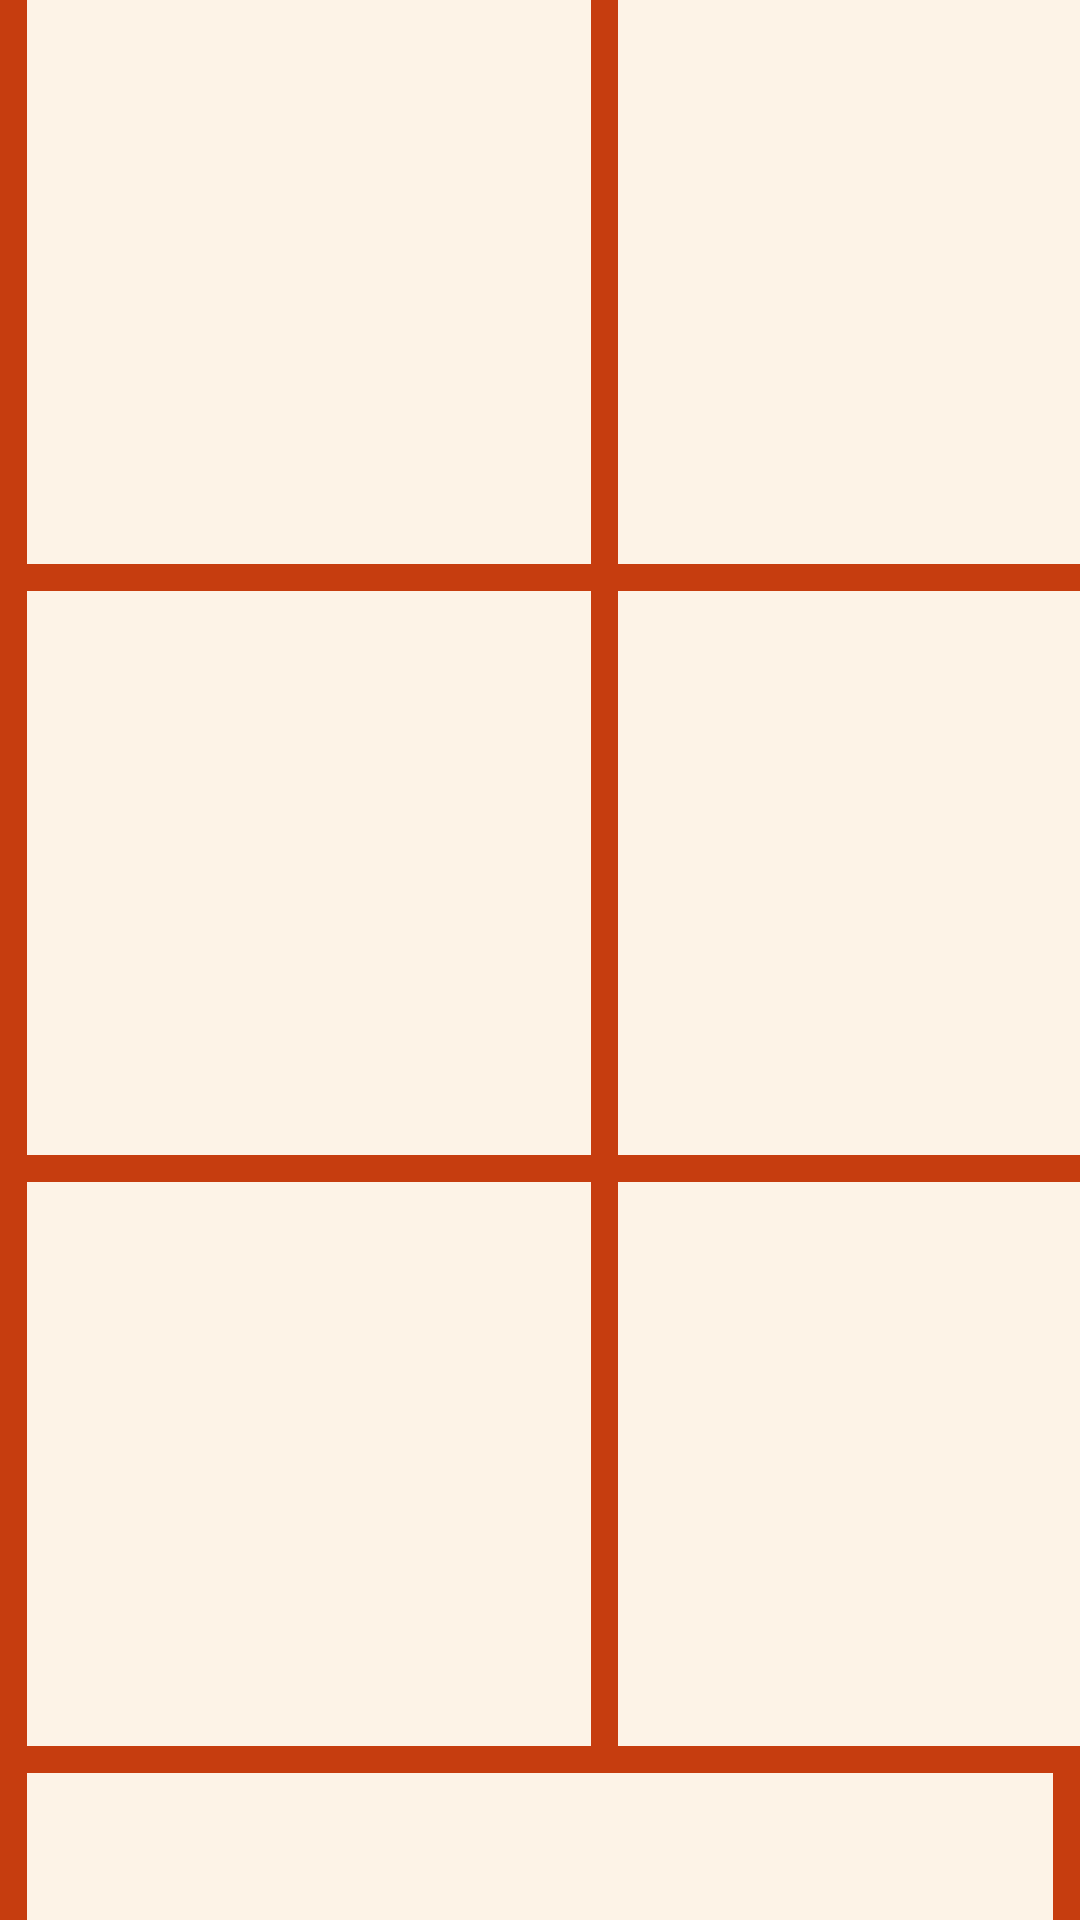

This screen was rendered from an Android layout file. Write that file and the resources it references.
<!-- AndroidManifest.xml: application theme AppTheme -->
<!-- res/layout/activity_main.xml -->
<?xml version="1.0" encoding="utf-8"?>
<TableLayout xmlns:android="http://schemas.android.com/apk/res/android"

    android:id="@+id/play_grid"
    android:layout_width="fill_parent"
    android:layout_height="match_parent"
    android:layout_marginTop="0dp">

    <TableRow
        android:id="@+id/first_row"
        android:background="@color/colorPrimary">

        <Button
            android:id="@+id/cell1"
            android:layout_width="@dimen/cellDimen"
            android:layout_height="@dimen/cellDimen"
            android:layout_marginBottom="@dimen/margin_medium"
            android:layout_marginStart="@dimen/margin_medium"
            android:background="@color/colorAccent"
            android:text=""
            android:textColor="@color/colorPrimaryDark"
            android:textSize="@dimen/gameTextSize"
            style="?android:borderlessButtonStyle"/>

        <Button
            android:id="@+id/cell2"
            android:layout_width="@dimen/cellDimen"
            android:layout_height="@dimen/cellDimen"
            android:layout_marginBottom="@dimen/margin_medium"
            android:layout_marginStart="@dimen/margin_medium"
            android:layout_marginEnd="@dimen/margin_medium"
            android:background="@color/colorAccent"
            android:text=""
            android:textColor="@color/colorPrimaryDark"
            android:textSize="@dimen/gameTextSize"
            style="?android:borderlessButtonStyle"/>

        <Button
            android:id="@+id/cell3"
            android:layout_width="@dimen/cellDimen"
            android:layout_height="@dimen/cellDimen"
            android:layout_marginBottom="@dimen/margin_medium"
            android:layout_marginEnd="@dimen/margin_medium"
            android:background="@color/colorAccent"
            android:text=""
            android:textColor="@color/colorPrimaryDark"
            android:textSize="@dimen/gameTextSize"
            style="?android:borderlessButtonStyle"/>
    </TableRow>

    <TableRow
        android:id="@+id/second_row"
        android:background="@color/colorPrimary">

        <Button
            android:id="@+id/cell4"
            android:layout_width="@dimen/cellDimen"
            android:layout_height="@dimen/cellDimen"
            android:layout_marginBottom="@dimen/margin_medium"
            android:layout_marginStart="@dimen/margin_medium"
            android:background="@color/colorAccent"
            android:text=""
            android:textColor="@color/colorPrimaryDark"
            android:textSize="@dimen/gameTextSize"
            style="?android:borderlessButtonStyle"/>

        <Button
            android:id="@+id/cell5"
            android:layout_width="@dimen/cellDimen"
            android:layout_height="@dimen/cellDimen"
            android:layout_marginBottom="@dimen/margin_medium"
            android:layout_marginStart="@dimen/margin_medium"
            android:layout_marginEnd="@dimen/margin_medium"
            android:background="@color/colorAccent"
            android:text=""
            android:textColor="@color/colorPrimaryDark"
            android:textSize="@dimen/gameTextSize"
            style="?android:borderlessButtonStyle"/>

        <Button
            android:id="@+id/cell6"
            android:layout_width="@dimen/cellDimen"
            android:layout_height="@dimen/cellDimen"
            android:layout_marginBottom="@dimen/margin_medium"
            android:layout_marginEnd="@dimen/margin_medium"
            android:background="@color/colorAccent"
            android:text=""
            android:textColor="@color/colorPrimaryDark"
            android:textSize="@dimen/gameTextSize"
            style="?android:borderlessButtonStyle"/>
    </TableRow>

    <TableRow
        android:id="@+id/third_row"
        android:background="@color/colorPrimary">

        <Button
            android:id="@+id/cell7"
            android:layout_width="@dimen/cellDimen"
            android:layout_height="@dimen/cellDimen"
            android:layout_marginBottom="@dimen/margin_medium"
            android:layout_marginStart="@dimen/margin_medium"
            android:background="@color/colorAccent"
            android:text=""
            android:textColor="@color/colorPrimaryDark"
            android:textSize="@dimen/gameTextSize"
            style="?android:borderlessButtonStyle"/>

        <Button
            android:id="@+id/cell8"
            android:layout_width="@dimen/cellDimen"
            android:layout_height="@dimen/cellDimen"
            android:layout_marginBottom="@dimen/margin_medium"
            android:layout_marginStart="@dimen/margin_medium"
            android:layout_marginEnd="@dimen/margin_medium"
            android:background="@color/colorAccent"
            android:text=""
            android:textColor="@color/colorPrimaryDark"
            android:textSize="@dimen/gameTextSize"
            style="?android:borderlessButtonStyle"/>

        <Button
            android:id="@+id/cell9"
            android:layout_width="@dimen/cellDimen"
            android:layout_height="@dimen/cellDimen"
            android:layout_marginBottom="@dimen/margin_medium"
            android:layout_marginEnd="@dimen/margin_medium"
            android:background="@color/colorAccent"
            android:text=""
            android:textColor="@color/colorPrimaryDark"
            android:textSize="@dimen/gameTextSize"
            style="?android:borderlessButtonStyle"/>
    </TableRow>
<LinearLayout
    android:layout_height="fill_parent"
    android:layout_width="match_parent"
    android:background="@color/colorPrimary">
    <Button
        android:id="@+id/newGame"
        android:layout_width="fill_parent"
        android:layout_height="wrap_content"
        android:background="@color/colorAccent"
        android:layout_marginLeft="@dimen/margin_medium"
        android:layout_marginRight="@dimen/margin_medium"
        android:paddingBottom="@dimen/defaultPadding"
        android:paddingTop="@dimen/defaultPadding"
        android:text="@string/menuNewGameButton"
        android:textColor="@color/colorPrimaryDark"
        android:textSize="@dimen/defaultTextSize"
        android:layout_gravity="top"
        android:fontFamily="@string/defaultFont"
        style="?android:borderlessButtonStyle"/>
</LinearLayout>
</TableLayout>
<!-- resources referenced by this layout -->
<resources>
  <color name="colorAccent">#FDF3E7</color>
  <color name="colorPrimary">#C63D0F</color>
  <color name="colorPrimaryDark">#3B3738</color>
  <dimen name="cellDimen">188dp</dimen>
  <dimen name="defaultPadding">25dp</dimen>
  <dimen name="defaultTextSize">50sp</dimen>
  <dimen name="gameTextSize">100sp</dimen>
  <dimen name="margin_medium">9dp</dimen>
  <string name="defaultFont" translatable="false">sans-serif-light</string>
  <string name="menuNewGameButton">New Game</string>
  <style name="AppTheme" parent="Theme.AppCompat.Light.DarkActionBar">
          
          <item name="colorPrimary">@color/colorPrimary</item>
          <item name="colorPrimaryDark">@color/colorPrimaryDark</item>
          <item name="colorAccent">@color/colorAccent</item>
      </style>
</resources>
